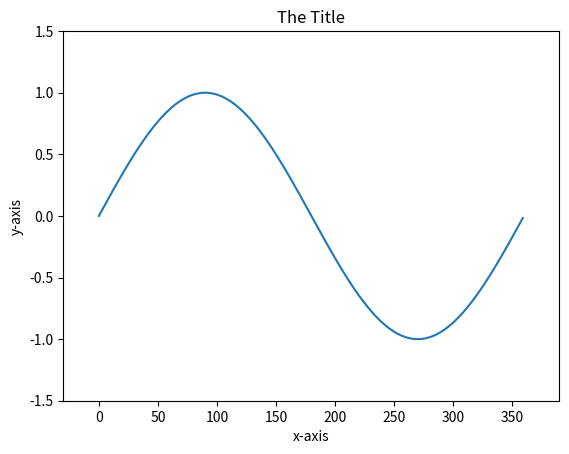

Reproduce this figure in Python.
'''Demo script for using matplotlib to plot graph'''
import matplotlib.pyplot as plt
import numpy as np


X = np.arange(0, 360)
Y = np.sin(X * np.pi / 180.0)

plt.plot(X, Y)
plt.xlim(-30, 390)
plt.ylim(-1.5, 1.5)
plt.xlabel("x-axis")
plt.ylabel("y-axis")
plt.title("The Title")

plt.show()
